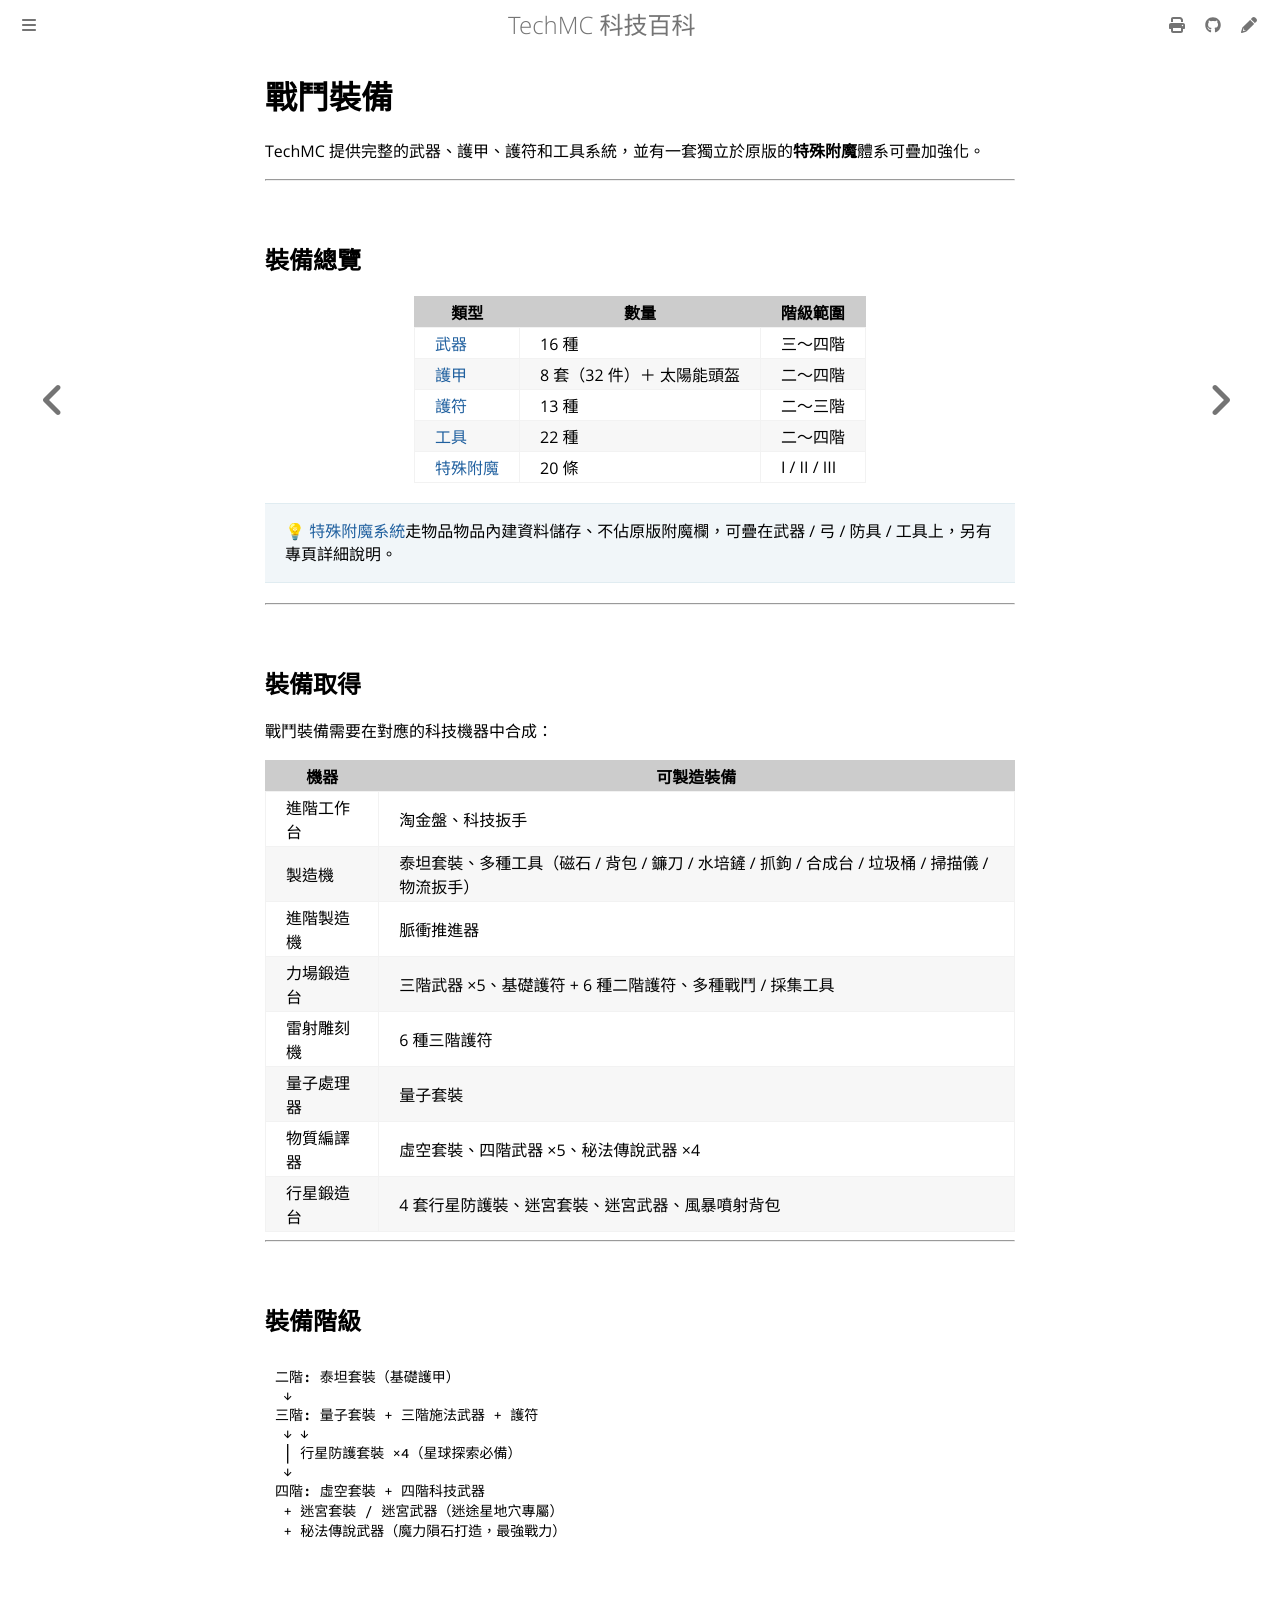

repository: QiuRui920811/TechProject · page: combat/README.html · generator: mdbook

# 戰鬥裝備

TechMC 提供完整的武器、護甲、護符和工具系統，並有一套獨立於原版的**特殊附魔**體系可疊加強化。

---

## 裝備總覽

| 類型 | 數量 | 階級範圍 |
|---|---|---|
| [武器](weapons.md) | 16 種 | 三～四階 |
| [護甲](armor.md) | 8 套（32 件）＋ 太陽能頭盔 | 二～四階 |
| [護符](talismans.md) | 13 種 | 二～三階 |
| [工具](tools.md) | 22 種 | 二～四階 |
| [特殊附魔](enchants.md) | 20 條 | I / II / III |

> 💡 [特殊附魔系統](enchants.md)走物品物品內建資料儲存、不佔原版附魔欄，可疊在武器 / 弓 / 防具 / 工具上，另有專頁詳細說明。

---

## 裝備取得

戰鬥裝備需要在對應的科技機器中合成：

| 機器 | 可製造裝備 |
|---|---|
| 進階工作台 | 淘金盤、科技扳手 |
| 製造機 | 泰坦套裝、多種工具（磁石 / 背包 / 鐮刀 / 水培鏟 / 抓鉤 / 合成台 / 垃圾桶 / 掃描儀 / 物流扳手） |
| 進階製造機 | 脈衝推進器 |
| 力場鍛造台 | 三階武器 ×5、基礎護符 + 6 種二階護符、多種戰鬥 / 採集工具 |
| 雷射雕刻機 | 6 種三階護符 |
| 量子處理器 | 量子套裝 |
| 物質編譯器 | 虛空套裝、四階武器 ×5、秘法傳說武器 ×4 |
| 行星鍛造台 | 4 套行星防護裝、迷宮套裝、迷宮武器、風暴噴射背包 |

---

## 裝備階級

```
二階: 泰坦套裝（基礎護甲）
 ↓
三階: 量子套裝 + 三階施法武器 + 護符
 ↓ ↓
 │ 行星防護套裝 ×4（星球探索必備）
 ↓
四階: 虛空套裝 + 四階科技武器
 + 迷宮套裝 / 迷宮武器（副本專屬）
 + 秘法傳說武器（魔力隕石打造，最強戰力）
```
